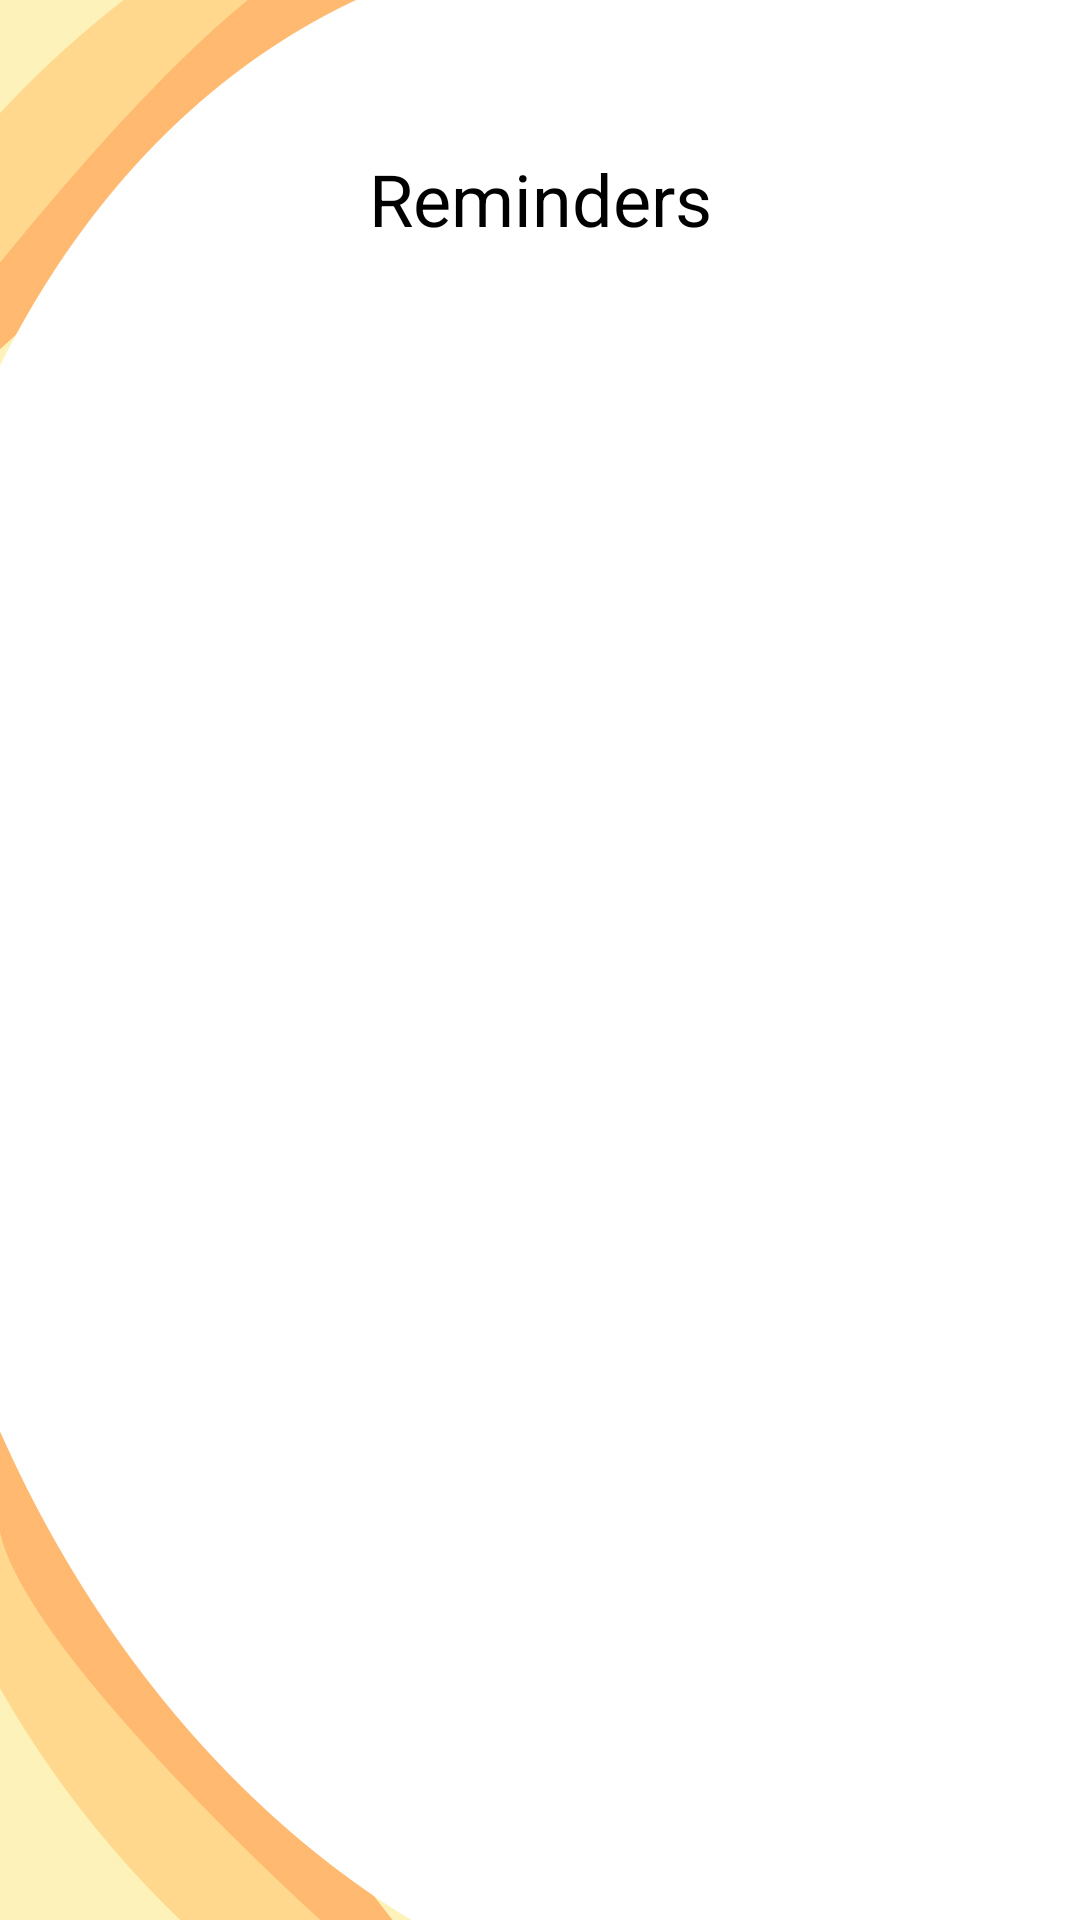

Here is an Android app screen rendered from its layout file. Give the layout XML and the strings, colors and styles it references.
<!-- AndroidManifest.xml: application theme Theme.Manal -->
<!-- res/layout/fragment_reminders.xml -->
<?xml version="1.0" encoding="utf-8"?>
<androidx.constraintlayout.widget.ConstraintLayout xmlns:android="http://schemas.android.com/apk/res/android"
    xmlns:app="http://schemas.android.com/apk/res-auto"
    xmlns:tools="http://schemas.android.com/tools"
    android:layout_width="match_parent"
    android:layout_height="match_parent"
    android:background="@drawable/amjad"
    tools:context=".reminders">

    


    <TextView
        android:id="@+id/textView7"
        android:layout_width="wrap_content"
        android:layout_height="wrap_content"
        android:layout_marginTop="50dp"
        android:text="Reminders"
        android:textColor="@color/black"
        android:textSize="24sp"
        app:layout_constraintEnd_toEndOf="parent"
        app:layout_constraintStart_toStartOf="parent"
        app:layout_constraintTop_toTopOf="parent" />

    <androidx.recyclerview.widget.RecyclerView
        android:id="@+id/rv_reminder"
        android:layout_width="0dp"
        android:layout_height="0dp"
        app:layout_constraintBottom_toBottomOf="parent"
        app:layout_constraintEnd_toEndOf="parent"
        app:layout_constraintStart_toStartOf="parent"
        app:layout_constraintTop_toBottomOf="@+id/textView7" />
</androidx.constraintlayout.widget.ConstraintLayout>
<!-- resources referenced by this layout -->
<resources>
  <color name="black">#FF000000</color>
  <!-- drawable amjad: jpg bitmap (drawable, 62232 bytes) -->
  <style name="Theme.Manal" parent="Theme.MaterialComponents.DayNight.NoActionBar">
          
          <item name="colorPrimary">@color/purple_500</item>
          <item name="colorPrimaryVariant">@color/purple_700</item>
          <item name="colorOnPrimary">@color/white</item>
          
          <item name="colorSecondary">@color/teal_200</item>
          <item name="colorSecondaryVariant">@color/teal_700</item>
          <item name="colorOnSecondary">@color/black</item>
          
          <item name="android:statusBarColor" tools:targetApi="l">?attr/colorPrimaryVariant</item>
          
      </style>
  <color name="purple_500">#fcd48c</color>
  <color name="purple_700">#fcd48c</color>
  <color name="white">#FFFFFFFF</color>
  <color name="teal_200">#FF03DAC5</color>
  <color name="teal_700">#FF018786</color>
</resources>
